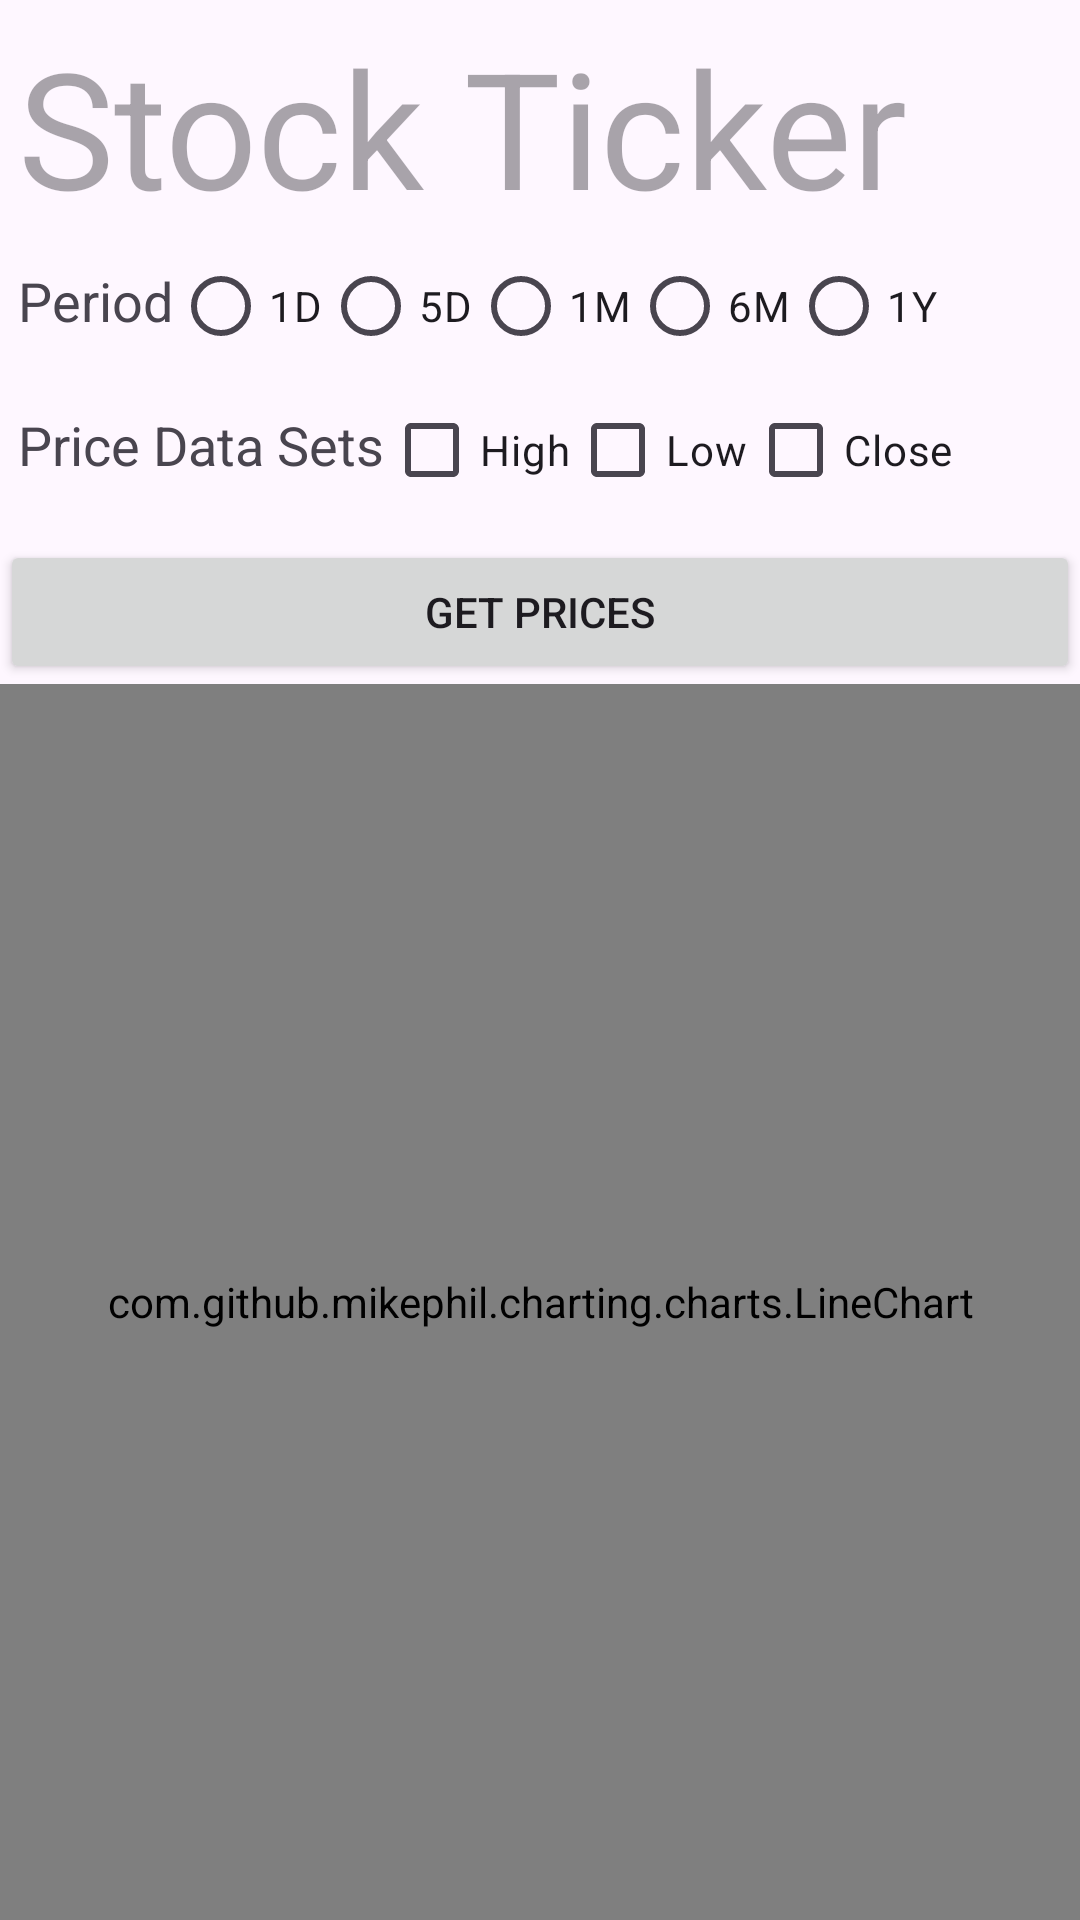

This screen was rendered from an Android layout file. Write that file and the resources it references.
<!-- AndroidManifest.xml: application theme Theme.StockTrackerAppAlphaApi -->
<!-- res/layout/line_chart.xml -->
<?xml version="1.0" encoding="utf-8"?>
<LinearLayout
    xmlns:android="http://schemas.android.com/apk/res/android"
    xmlns:tools="http://schemas.android.com/tools"
    android:layout_width="match_parent"
    android:layout_height="match_parent"
    android:orientation="vertical">

    <LinearLayout
        android:layout_width="match_parent"
        android:layout_height="wrap_content"
        android:orientation="vertical"
        android:padding="6dp">

        <TextView
            android:id="@+id/activity_main_stockticker"
            android:layout_width="match_parent"
            android:layout_height="wrap_content"
            android:hint="Stock Ticker"
            android:textSize="54sp" />

        <RadioGroup
            android:id="@+id/activity_main_period_radiogroup"
            android:layout_width="match_parent"
            android:layout_height="wrap_content"
            android:orientation="horizontal">

            <TextView
                android:layout_width="wrap_content"
                android:layout_height="wrap_content"
                android:text="Period"
                android:textSize="18sp"/>

            <RadioButton
                android:id="@+id/activity_main_period1d"
                android:layout_width="wrap_content"
                android:layout_height="wrap_content"
                android:text="1D" />

            <RadioButton
                android:id="@+id/activity_main_period5d"
                android:layout_width="wrap_content"
                android:layout_height="wrap_content"
                android:text="5D" />

            <RadioButton
                android:id="@+id/activity_main_period30d"
                android:layout_width="wrap_content"
                android:layout_height="wrap_content"
                android:text="1M" />

            <RadioButton
                android:id="@+id/activity_main_period6m"
                android:layout_width="wrap_content"
                android:layout_height="wrap_content"
                android:text="6M" />

            <RadioButton
                android:id="@+id/activity_main_period12m"
                android:layout_width="wrap_content"
                android:layout_height="wrap_content"
                android:text="1Y" />
        </RadioGroup>

        <LinearLayout
            android:layout_width="match_parent"
            android:layout_height="wrap_content"
            android:orientation="horizontal">

            <TextView
                android:layout_width="wrap_content"
                android:layout_height="wrap_content"
                android:text="Price Data Sets"
                android:textSize="18sp"/>

            <CheckBox
                android:layout_width="wrap_content"
                android:layout_height="wrap_content"
                android:id="@+id/activity_main_high"
                android:text="High"/>

            <CheckBox
                android:layout_width="wrap_content"
                android:layout_height="wrap_content"
                android:id="@+id/activity_main_low"
                android:text="Low"/>

            <CheckBox
                android:layout_width="wrap_content"
                android:layout_height="wrap_content"
                android:id="@+id/activity_main_close"
                android:text="Close"/>

        </LinearLayout>
    </LinearLayout>

    <Button
        android:layout_width="match_parent"
        android:layout_height="wrap_content"
        android:text="Get Prices"
        android:id="@+id/activity_main_getprices" />

    <com.github.mikephil.charting.charts.LineChart
        android:id="@+id/activity_main_linechart"
        android:layout_width="match_parent"
        android:layout_height="0dp"
        android:layout_weight="1" >

    </com.github.mikephil.charting.charts.LineChart>

</LinearLayout>
<!-- resources referenced by this layout -->
<resources>
  <style name="Theme.StockTrackerAppAlphaApi" parent="Base.Theme.StockTrackerAppAlphaApi" />
  <style name="Base.Theme.StockTrackerAppAlphaApi" parent="Theme.Material3.DayNight.NoActionBar">
          
          
      </style>
</resources>
